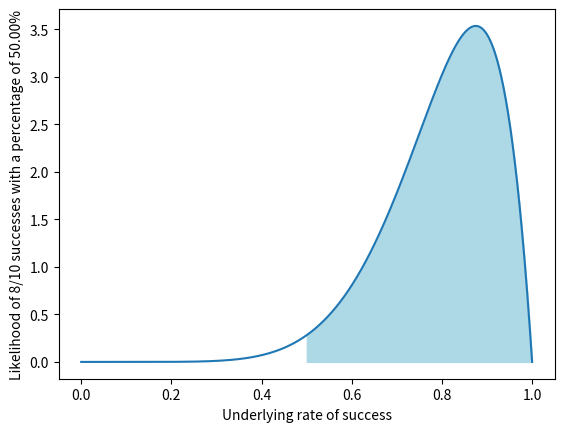

Write the Python code that produced this figure.
import warnings
import numpy as np
import functools
import matplotlib.pyplot as plt


@functools.cache
def factorial(n):
    for i in range(1, n):
        n *= i
    if n == 0:
        return 1
    return n
    # return n * factorial(n - 1) if n else 1 # raises recursion error if n is too large


def riemann_sum(n, a, b, f):
    '''Riemann's sum:
    n = number of rectangles
    a = lower bound
    b = upper bound
    f = function'''
    w = (b - a) / n  # width of rectangles
    res = 0  # return value
    k = 1  # counter
    for k in range(1, n + 1):
        res += w * f(a + k * w)  # add the area of the rectangle
    return res


def beta_distribution(x: float, alpha: float, beta: float) -> float:
    '''Beta distribution'''
    if x < 0 or x > 1:
        warnings.warn('x must be between 0 and 1')
        return 1
    return ((x ** (alpha - 1)) * ((1 - x) ** (beta - 1))) / ((factorial(alpha - 1) * factorial(beta - 1)) / factorial(alpha + beta - 1))


def plot_beta_distribution(success, failure, a, b):
    '''Plot the beta distribution'''
    fig, ax = plt.subplots()
    x = np.linspace(0, 1, 1000)
    y = [beta_distribution(i, success, failure) for i in x]
    ax.set_xlabel('Underlying rate of success')
    ax.set_ylabel(
        f'Likelihood of {success}/{success+failure} successes with a percentage of {a*100:.2f}%')
    plt.plot(x, y)
    plt.fill_between(x, y, where=(x >= a) & (x <= b), color='lightblue')
    plt.show()


def main():
    a = 0.5  # lower bound
    b = 1.0  # upper bound
    n = 10000  # precision of integral
    success = 8  # number of successes
    failure = 2  # number of failures
    greater_than = riemann_sum(n, a, b,
                               f=lambda x: beta_distribution(x, success, failure))  # integral of beta distribution from a to b
    print(f'With {success} successes and {failure} failures:')
    print(
        f'Probability of getting a score greater than {a*100:.2f}%: {greater_than}')
    print(
        f'Probability of getting a score less than {a*100:.2f}%: {1-greater_than}')
    plot_beta_distribution(success, failure, a, b)


if __name__ == '__main__':
    main()
